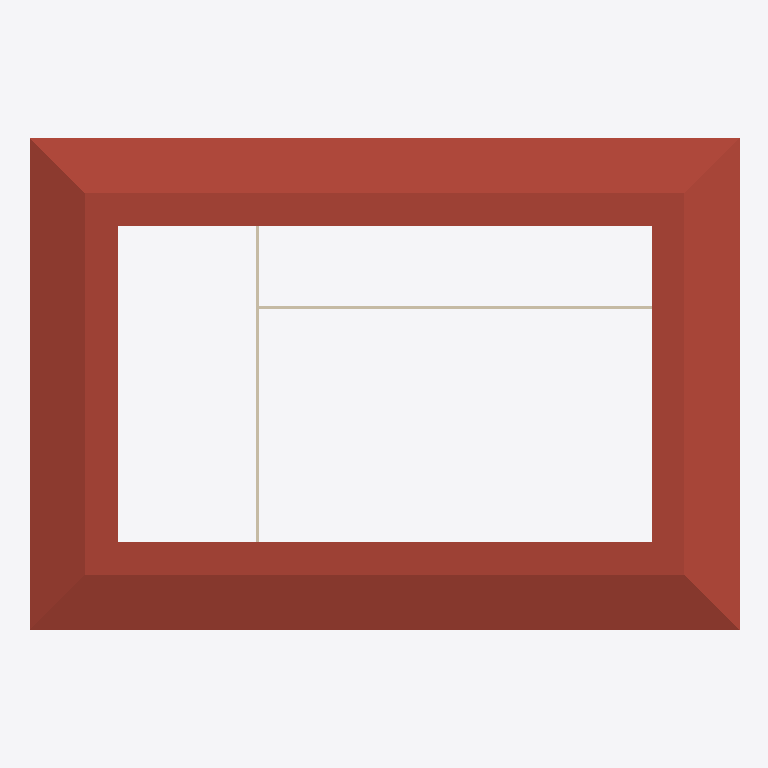
Plan cut of the same IFC building model at storey 'Level 2' (level 8.00 m, cut at 9.40 m), seen from above with north up, elements coloured by IFC class: 2 walls (beige), 1 roof (red-brown). Cut surfaces are drawn darker.
Extent 19.6 m × 13.6 m × 12.9 m (x, y, z). Storeys (3): Level 0 at 0.00 m; Level 1 at 4.00 m; Level 2 at 8.00 m. Elements (30): 10 IfcWall, 7 IfcColumn, 4 IfcCovering, 3 IfcDoor, 2 IfcSlab, 2 IfcWindow, 1 IfcBeam, 1 IfcRoof.

HEADER;
FILE_DESCRIPTION(('ViewDefinition [ReferenceView_V1.2]','RevitIdentifiers [ContentGUID: 5a92d36d-39e6-4e35-9cf7-386ddae7a00b, VersionGUID: 6f02fd7a-655f-415e-912a-a8efdf884dfa, NumberOfSaves: 1]','CoordinateReference [CoordinateBase: Shared Coordinates]','ExchangeRequirement [Architecture]'),'2;1');
FILE_NAME('native_cross_level.ifc','2026-09-11T23:25:00+01:00',(''),(''),'ODA SDAI 24.12','Autodesk Revit 25.4.50.35 (ENG) - IFC 25.4.50.35','');
FILE_SCHEMA(('IFC4'));
ENDSEC;
DATA;
#29=IFCPROJECT('1QajDjEUPEDPptE6qb65$x',#18,'Project Number',$,$,'Project Name','Project Status',(#24),#3487);
#48=IFCSITE('1QajDjEUPEDPptE6qb65$v',#18,'Default',$,$,#47,$,$,.ELEMENT.,(51,30,23,112487),(0,-7,-37,-956022),0.0,$,$);
#34=IFCBUILDING('1QajDjEUPEDPptE6qb65$w',#18,'',$,$,#32,$,'',.ELEMENT.,$,$,#33);
#37=IFCBUILDINGSTOREY('3Zu5Bv0LOHrPC10026FoQQ',#18,'Level 0',$,'Level:Circle Head - Project Datum',#36,$,'Level 0',.ELEMENT.,0.0);
#41=IFCBUILDINGSTOREY('15Z0v90RiHrPC20026FoKR',#18,'Level 1',$,'Level:Circle Head - Project Datum',#40,$,'Level 1',.ELEMENT.,3999.999999999999);
#45=IFCBUILDINGSTOREY('1$O13Gb95Bae30SuTfvUuA',#18,'Level 2',$,'Level:Circle Head - Project Datum',#44,$,'Level 2',.ELEMENT.,8000.000000000001);
#3243=IFCROOF('1$O13Gb95Bae30SuTfvVuq',#18,'Basic Roof:Roof_Pitched-50SS-220Ins-20MPan-225Purl:318424',$,'Basic Roof:Roof_Pitched-50SS-220Ins-20MPan-225Purl',#2986,$,'318424',.NOTDEFINED.);
#818=IFCWALL('1$O13Gb95Bae30SuTfvUip',#18,'Basic Wall:Wall-Partn_12P-70MStd-12P:315103',$,'Basic Wall:Wall-Partn_12P-70MStd-12P',#785,#789,'315103',.NOTDEFINED.);
#700=IFCWALL('1$O13Gb95Bae30SuTfvUlD',#18,'Basic Wall:Wall-Partn_12P-70MStd-12P:314913',$,'Basic Wall:Wall-Partn_12P-70MStd-12P',#658,#662,'314913',.NOTDEFINED.);
ENDSEC;
